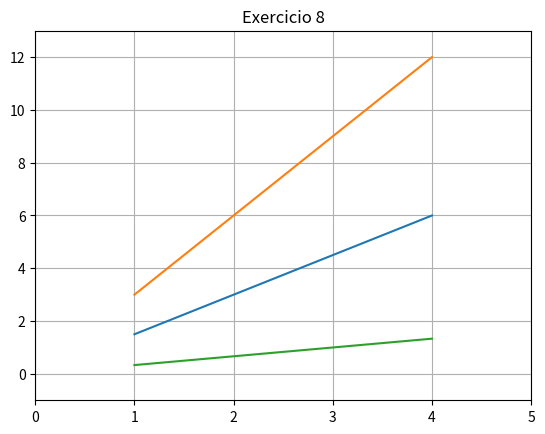

This figure's Python source:
import numpy as np
import matplotlib.pyplot as plt

n = 8

match n:
    case 0:
        # 0 Plotar funções seno e cosseno
        x = np.linspace(-np.pi, np.pi, 256)

        c = np.cos(x)
        s = np.sin(x)

        print('Exercício 1: Criar um array com np.linspace(-np.pi, np.pi, 256)')
        plt.plot(x, c, label='cos(x)')
        plt.plot(x, s, label='sin(x)')
        plt.title('Gráfico de cos(x) e sin(x)')

    case 1:
        plt.plot([1, 3, 2, 4])
        plt.title('Exercicio 1')

    case 2:
        x = range(6)
        plt.plot(x, [xi**2 for xi in x])
        plt.title('Exercicio 2')

    case 3:
        x = np.arange(0.0, 6.0, 0.01)
        plt.plot(x, [x**2 for x in x])
        plt.title('Exercicio 3')

    case 4:
        x = range(1, 5)
        plt.plot(x, [xi*1.5 for xi in x])
        plt.plot(x, [xi*3.0 for xi in x])
        plt.plot(x, [xi/3.0 for xi in x])
        plt.title('Exercicio 4')

    case 5:
        x = range(1, 5)
        plt.plot(x, [xi*1.5 for xi in x],
                 x, [xi*3.0 for xi in x],
                 x, [xi/3.0 for xi in x])
        plt.title('Exercicio 5')
    
    case 6:
        x = np.arange(1,5)
        plt.plot(x, x*1.5, x, x*3.0, x, x/3.0)
        plt.title('Exercicio 6')
    
    case 7:
        x = np.arange(1,5)
        plt.plot(x, x*1.5, x, x*3.0, x, x/3.0)
        plt.title('Exercicio 7')
        plt.grid(True)
    
    case 8:
        x = np.arange(1,5)
        plt.plot(x, x*1.5, x, x*3.0, x, x/3.0)
        plt.title('Exercicio 8')
        plt.axis([0, 5, -1, 13])
        plt.grid(True)
    
    case 9:
        plt.plot(range(5))
        plt.title('Exercicio ')
    
    case 10:
        plt.plot(range(5))
        plt.title('Exercicio ')

    case 11:
        plt.plot(range(5))
        plt.title('Exercicio ')
    
plt.show()
